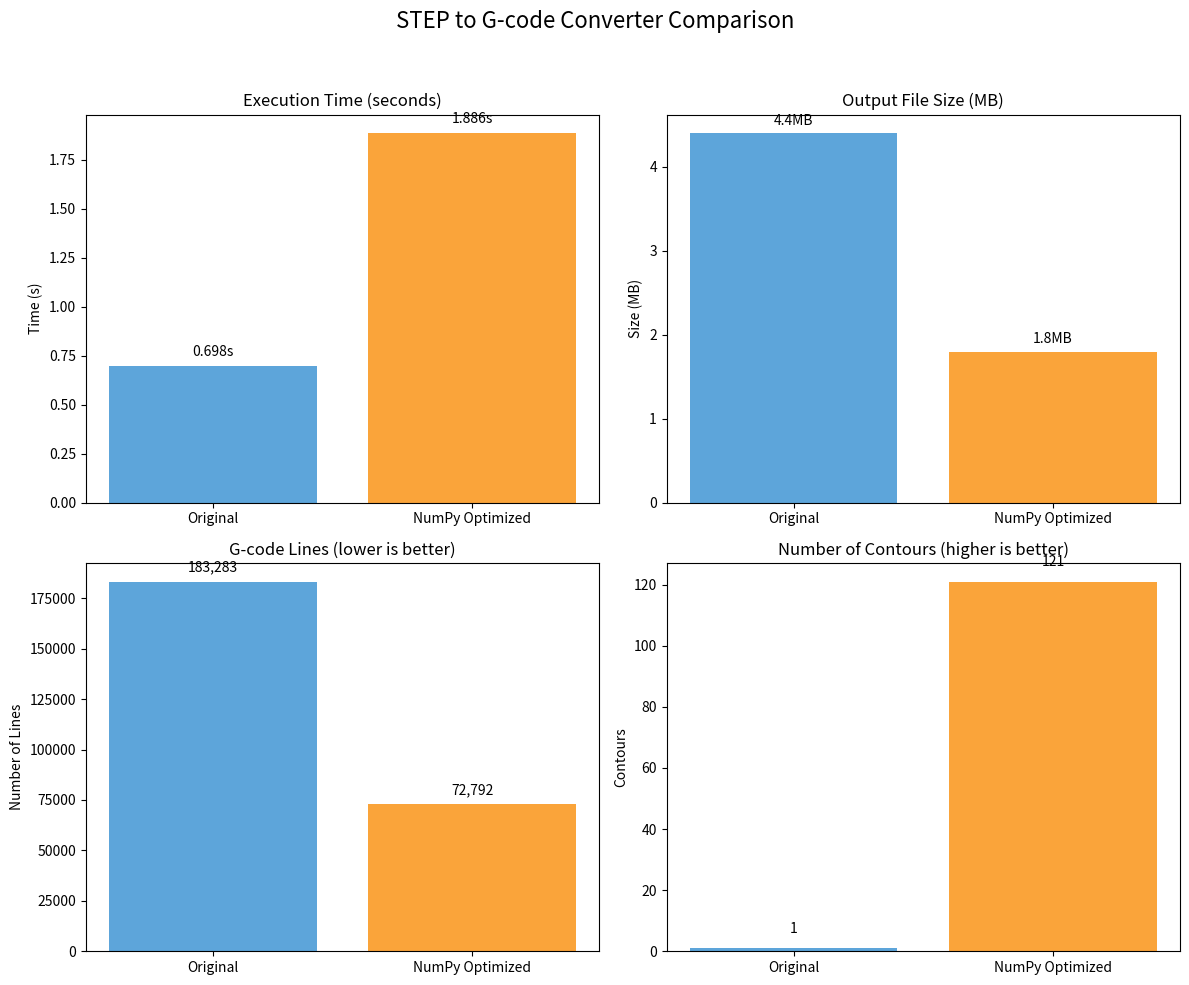
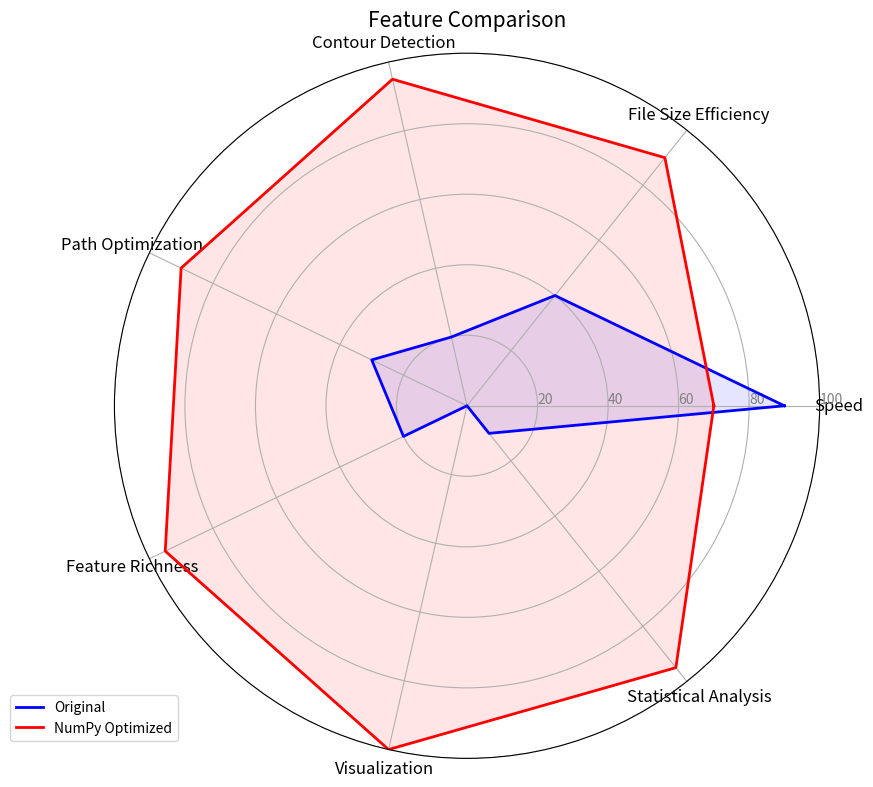

Source code (Python) for these figures, in order:
import matplotlib.pyplot as plt
import numpy as np
import os

# 确保plots目录存在
if not os.path.exists('plots'):
    os.makedirs('plots')

# 数据
versions = ['Original', 'NumPy Optimized']
execution_time = [0.698, 1.886]  # 秒
file_size = [4.4, 1.8]  # MB
gcode_lines = [183283, 72792]  # 行数
contours = [1, 121]  # 轮廓数量

# 创建图表
fig, axs = plt.subplots(2, 2, figsize=(12, 10))
fig.suptitle('STEP to G-code Converter Comparison', fontsize=16)

# 执行时间比较
axs[0, 0].bar(versions, execution_time, color=['#5DA5DA', '#FAA43A'])
axs[0, 0].set_title('Execution Time (seconds)')
axs[0, 0].set_ylabel('Time (s)')
for i, v in enumerate(execution_time):
    axs[0, 0].text(i, v + 0.05, f"{v:.3f}s", ha='center')

# 文件大小比较
axs[0, 1].bar(versions, file_size, color=['#5DA5DA', '#FAA43A'])
axs[0, 1].set_title('Output File Size (MB)')
axs[0, 1].set_ylabel('Size (MB)')
for i, v in enumerate(file_size):
    axs[0, 1].text(i, v + 0.1, f"{v}MB", ha='center')

# G代码行数比较
axs[1, 0].bar(versions, gcode_lines, color=['#5DA5DA', '#FAA43A'])
axs[1, 0].set_title('G-code Lines (lower is better)')
axs[1, 0].set_ylabel('Number of Lines')
for i, v in enumerate(gcode_lines):
    axs[1, 0].text(i, v + 5000, f"{v:,}", ha='center')

# 轮廓数量比较
axs[1, 1].bar(versions, contours, color=['#5DA5DA', '#FAA43A'])
axs[1, 1].set_title('Number of Contours (higher is better)')
axs[1, 1].set_ylabel('Contours')
for i, v in enumerate(contours):
    axs[1, 1].text(i, v + 5, f"{v}", ha='center')

# 调整布局
plt.tight_layout(rect=[0, 0, 1, 0.95])

# 保存图表
plt.savefig('plots/converter_comparison.png', dpi=300)
print("Comparison chart saved to 'plots/converter_comparison.png'")

# 功能比较雷达图
plt.figure(figsize=(10, 8))

# 功能类别
categories = ['Speed', 'File Size Efficiency', 'Contour Detection', 
              'Path Optimization', 'Feature Richness', 
              'Visualization', 'Statistical Analysis']

# 评分 (0-100)
original_scores = [90, 40, 20, 30, 20, 0, 10]
numpy_scores = [70, 90, 95, 90, 95, 100, 95]

# 计算角度
N = len(categories)
angles = [n / float(N) * 2 * np.pi for n in range(N)]
angles += angles[:1]  # 闭合图形

# 调整数据为闭合图形
original_scores += original_scores[:1]
numpy_scores += numpy_scores[:1]

# 绘制雷达图
ax = plt.subplot(111, polar=True)

# 绘制外部圆和网格线
plt.xticks(angles[:-1], categories, size=12)
ax.set_rlabel_position(0)
plt.yticks([20, 40, 60, 80, 100], ["20", "40", "60", "80", "100"], color="grey", size=10)
plt.ylim(0, 100)

# 绘制数据
ax.plot(angles, original_scores, 'b-', linewidth=2, label='Original')
ax.fill(angles, original_scores, 'b', alpha=0.1)
ax.plot(angles, numpy_scores, 'r-', linewidth=2, label='NumPy Optimized')
ax.fill(angles, numpy_scores, 'r', alpha=0.1)

# 添加图例
plt.legend(loc='upper right', bbox_to_anchor=(0.1, 0.1))
plt.title('Feature Comparison', size=15)

# 保存雷达图
plt.tight_layout()
plt.savefig('plots/feature_radar.png', dpi=300)
print("Feature radar chart saved to 'plots/feature_radar.png'")

plt.close('all') 
